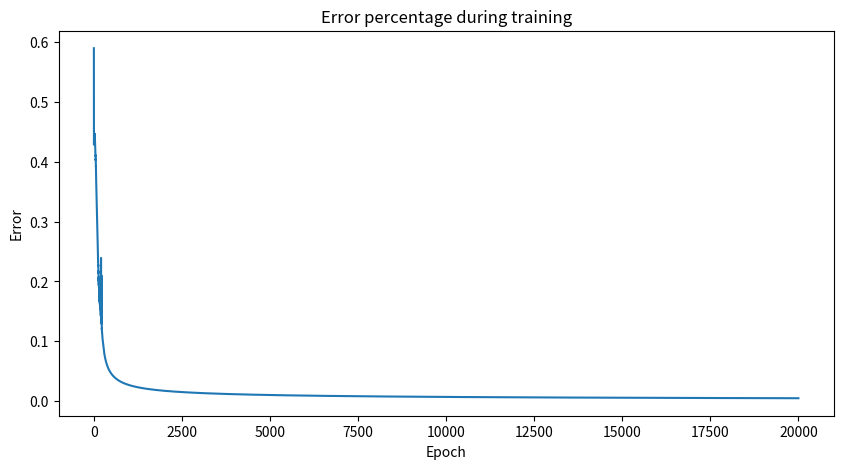

This chart was generated by the following Python code: (Note: this script raises an exception after producing the figure.)
import numpy as np
import matplotlib.pyplot as plt


def sigmoid(z):
    return 1 / (1 + np.exp(-z))


def sigmoid_derivative(s):
    return s * (1 - s)


class NeuralNetwork:

    def __init__(self, X, Y):
        self.inputs = X  # Each row is a training example, each column is a feature [X1,..., X7] (10x7)
        self.Y = Y  # The real output data (10x4)
        self.hidden_nodes = 4  # Number of nodes in the hidden layer
        self.weights1 = np.random.rand(self.inputs.shape[1], self.hidden_nodes)  # (7x4)
        self.weights2 = np.random.rand(self.Y.shape[1], self.hidden_nodes)  # (4x4)
        self.outputs = np.zeros(Y.shape)  # The net's output data (10x4)

        self.error_history = []
        self.epoch_list = []

    def feed_forward(self):
        self.hidden = sigmoid(np.dot(self.inputs, self.weights1))
        self.outputs = sigmoid(np.dot(self.hidden, self.weights2))

    def backpropagation(self):
        self.errors = self.Y - self.outputs
        derivatives2 = sigmoid_derivative(self.outputs)
        deltas2 = self.errors * derivatives2
        self.weights2 += np.dot(self.hidden.T, deltas2)

        derivatives1 = sigmoid_derivative(self.hidden)
        deltas1 = np.dot(deltas2, self.weights2.T) * derivatives1
        self.weights1 += np.dot(self.inputs.T, deltas1)

    def train(self, epochs=20000):
        print(f"Training network ({epochs} epochs)...\n\n")
        for epoch in range(epochs):
            self.feed_forward()
            self.backpropagation()

            self.error_history.append(np.average(np.abs((self.errors))))
            self.epoch_list.append(epoch)

    def predict(self, new_input):
        # An additional feed_forward-like to make a prediction
        hidden = sigmoid(np.dot(new_input, self.weights1))
        prediction = sigmoid(np.dot(hidden, self.weights2))
        return np.round(prediction, 3)


def main():
    inputs = np.array([[1, 1, 1, 1, 1, 1, 0],
                       [0, 1, 1, 0, 0, 0, 0],
                       [1, 1, 0, 1, 1, 0, 1],
                       [1, 1, 1, 1, 0, 0, 1],
                       [0, 1, 1, 0, 0, 1, 1],
                       [1, 0, 1, 1, 0, 1, 1],
                       [1, 0, 1, 1, 1, 1, 1],
                       [1, 1, 1, 0, 0, 0, 1],
                       [1, 1, 1, 1, 1, 1, 1],
                       [1, 1, 1, 1, 0, 1, 1]])

    outputs = np.array([[0, 0, 0, 0],
                        [0, 0, 0, 1],
                        [0, 0, 1, 0],
                        [0, 0, 1, 1],
                        [0, 1, 0, 0],
                        [0, 1, 0, 1],
                        [0, 1, 1, 0],
                        [0, 1, 1, 1],
                        [1, 0, 0, 0],
                        [1, 0, 0, 1]])

    NN = NeuralNetwork(inputs, outputs)
    NN.train()

    # Plot the error over the entire training duration
    plt.figure(figsize=(10, 5))
    plt.plot(NN.epoch_list, NN.error_history)
    plt.title('Error percentage during training')
    plt.xlabel('Epoch')
    plt.ylabel('Error')
    plt.show(block=False)

    counter = 0
    while counter < 10:
        try:
            test = int(input("Ingrese el digito el cual quiere que la red prediga\n"
                             "(este sera entregado a la red en formato de 7 segmentos): "))
            if 0 <= test <= 9:
                segments = inputs[test]
                prediction = NN.predict(segments)
                expected = outputs[test]
                counter += 1
                print(f"\tValor ingresado: {segments}\n\tValor predicho: {prediction}\n\tValor correcto: {expected}\n")
            else:
                print("Debe ingresar un solo digito")
        except ValueError:
            print("Debe ingresar un digito")
            continue


if __name__ == "__main__":
    main()
